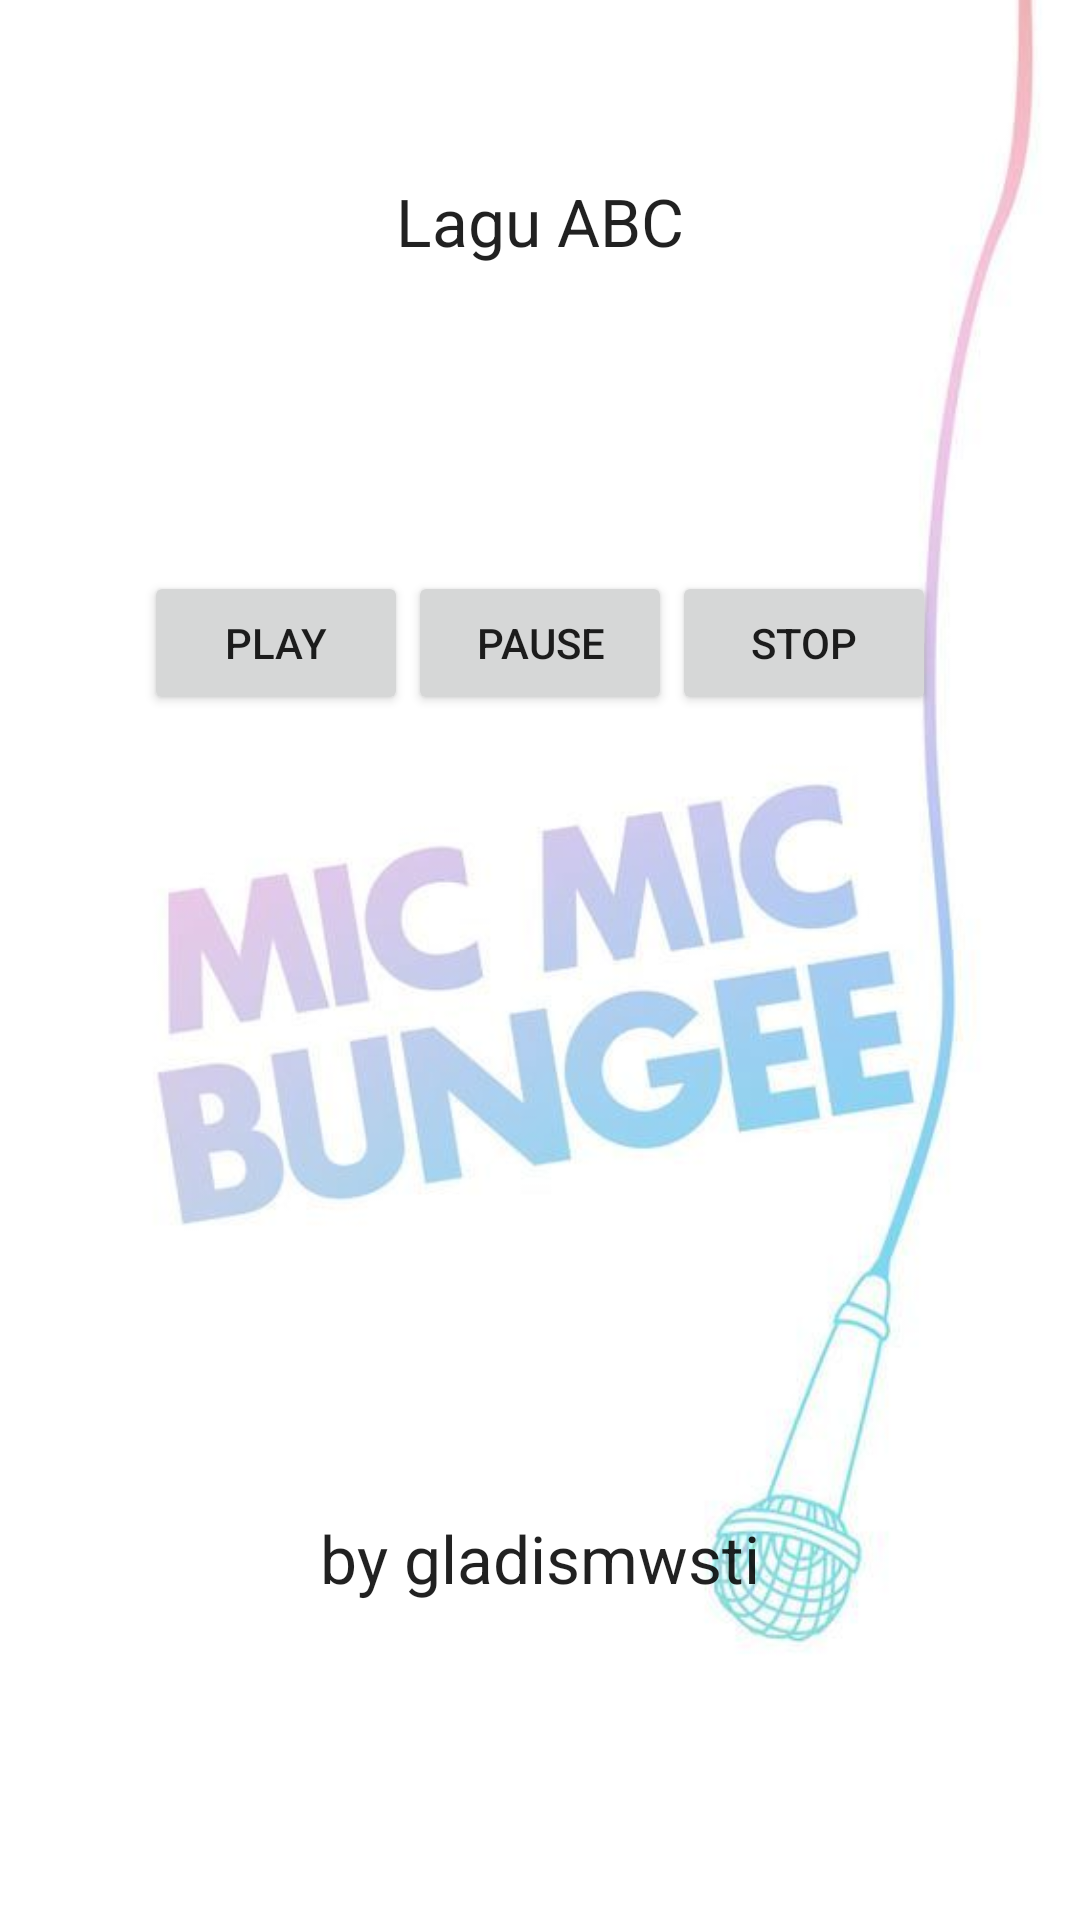

Here is an Android app screen rendered from its layout file. Give the layout XML and the strings, colors and styles it references.
<!-- AndroidManifest.xml: application theme splashscreen -->
<!-- res/layout/activity_laguabc.xml -->
<?xml version="1.0" encoding="utf-8"?>
<RelativeLayout xmlns:android="http://schemas.android.com/apk/res/android"
    xmlns:app="http://schemas.android.com/apk/res-auto"
    xmlns:tools="http://schemas.android.com/tools"
    android:layout_width="match_parent"
    android:layout_height="match_parent"
    android:background="@drawable/back4"
    tools:context="com.example.alfabetceria.laguabc">

    <TextView
        android:layout_width="wrap_content"
        android:layout_height="wrap_content"
        android:textAppearance="?android:attr/textAppearanceLarge"
        android:text="Lagu ABC"
        android:id="@+id/textView"
        android:layout_marginTop="59dp"
        android:layout_alignParentTop="true"
        android:layout_centerHorizontal="true"/>


    <Button
        android:layout_width="wrap_content"
        android:layout_height="wrap_content"
        android:text="PLAY"
        android:id="@+id/btnPLAY"
        android:layout_marginTop="102dp"
        android:layout_below="@+id/textView"
        android:layout_toLeftOf="@+id/btnPAUSE"
        android:layout_toStartOf="@+id/btnPAUSE"/>

    <Button
        android:layout_width="wrap_content"
        android:layout_height="wrap_content"
        android:text="STOP"
        android:id="@+id/btnSTOP"
        android:layout_alignTop="@+id/btnPAUSE"
        android:layout_toRightOf="@+id/btnPAUSE"
        android:layout_toEndOf="@+id/btnPAUSE"/>

    <Button
        android:layout_width="wrap_content"
        android:layout_height="wrap_content"
        android:text="PAUSE"
        android:id="@+id/btnPAUSE"
        android:layout_alignTop="@+id/btnPLAY"
        android:layout_centerHorizontal="true"/>

    <TextView
        android:layout_width="wrap_content"
        android:layout_height="wrap_content"
        android:textAppearance="?android:attr/textAppearanceLarge"
        android:text="by gladismwsti"
        android:id="@+id/textView1"
        android:layout_marginBottom="106dp"
        android:layout_alignParentBottom="true"
        android:layout_centerHorizontal="true"/>
</RelativeLayout>
<!-- resources referenced by this layout -->
<resources>
  <!-- drawable back4: jpg bitmap (drawable, 19017 bytes) -->
  <style name="splashscreen" parent="Theme.AppCompat.Light.DarkActionBar">
          <item name="windowActionBar">false</item>
          <item name="windowNoTitle">true</item>
      </style>
</resources>
